Run: headless pygame with SDL's dummy video driver; simulated clock (each Clock.tick advances the game by its frame time, no real sleeping); random seed 0; keys injected as events and as key.get_pressed() state; no mouse input.
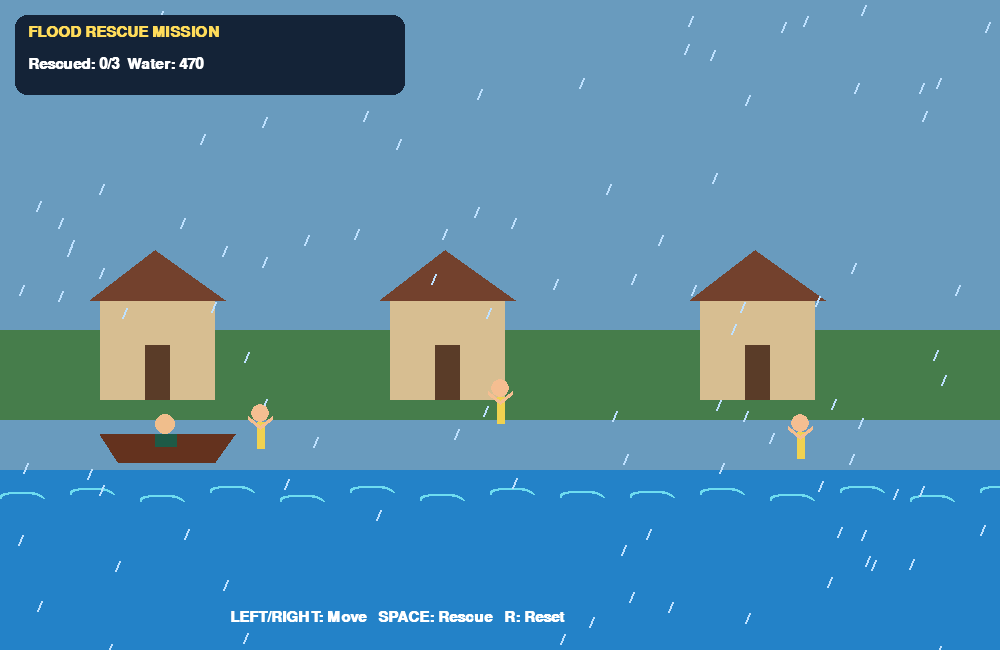
Frame 1 of 4 · flips 1–60 · no input
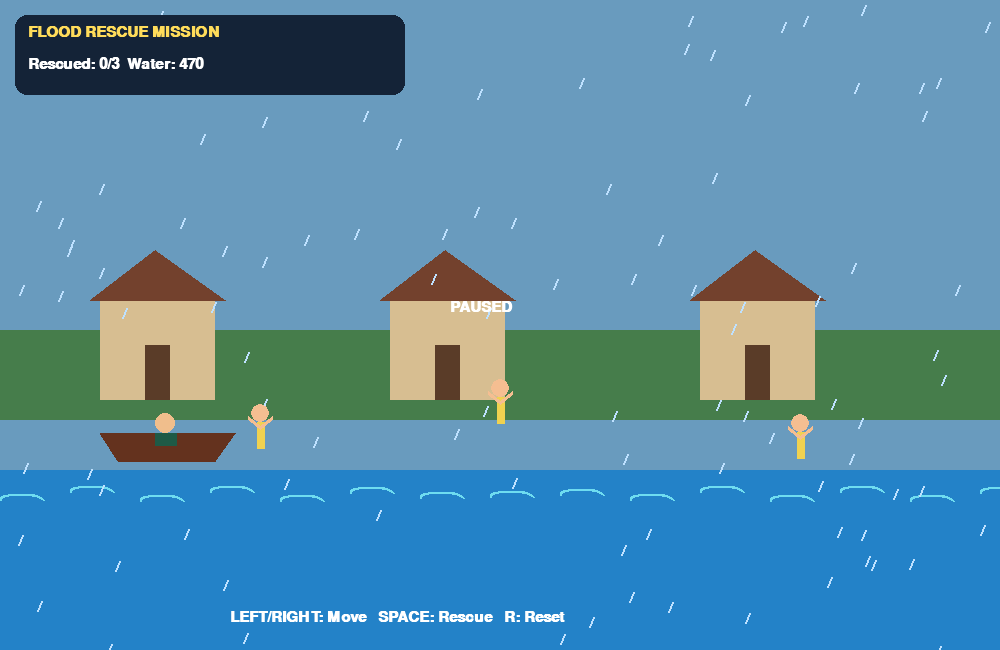
Frame 2 of 4 · flips 61–180 · tapped SPACE, RETURN · held RIGHT (→), D
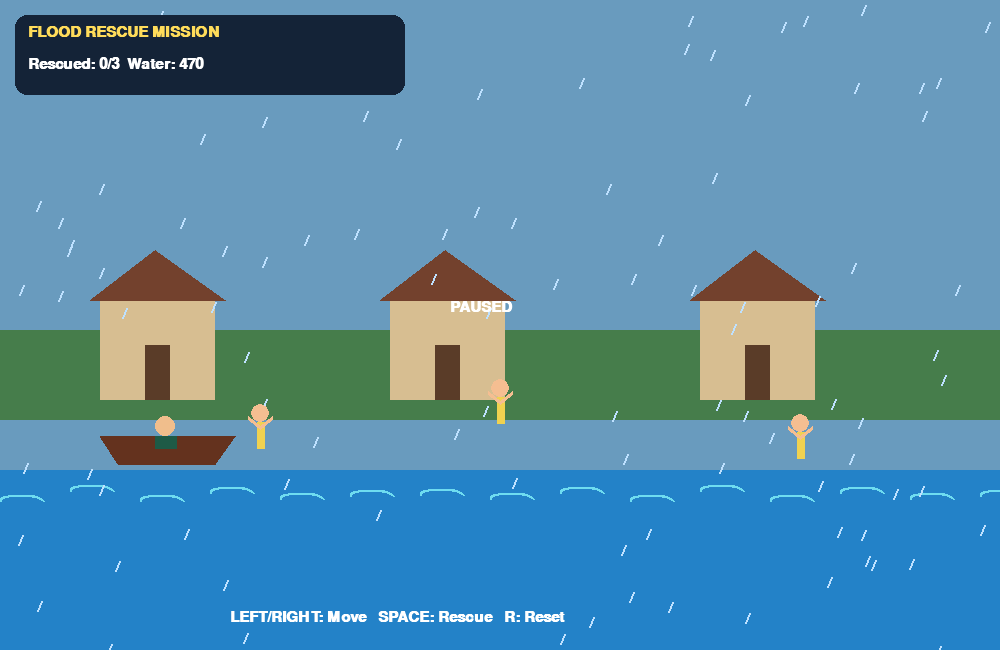
Frame 3 of 4 · flips 181–300 · held DOWN (↓), S
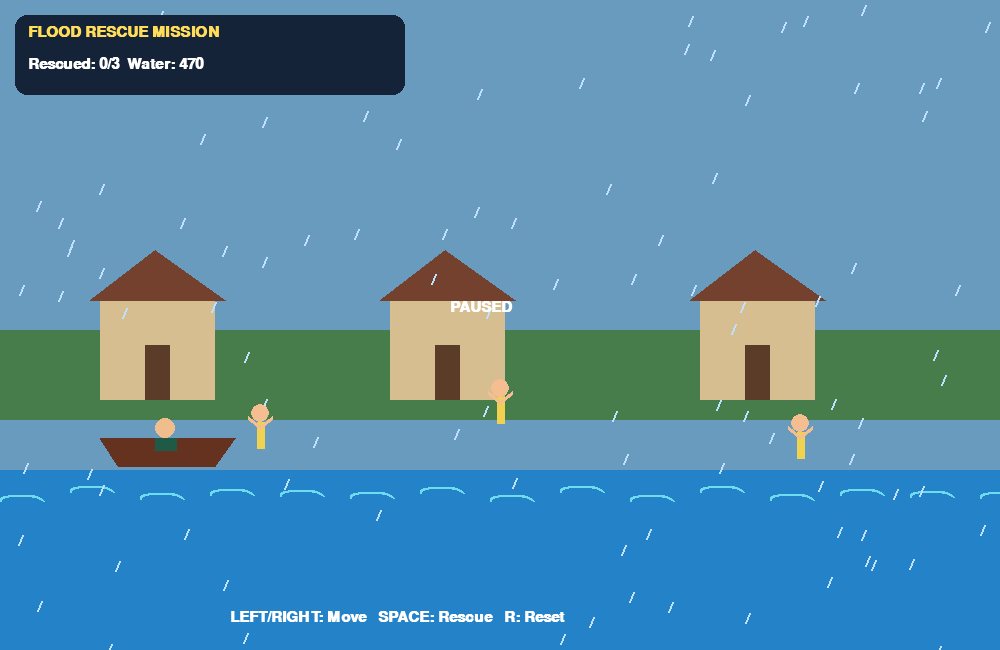
Frame 4 of 4 · flips 301–420 · held LEFT (←), A, UP (↑), W

The pygame program that drew these frames:


import pygame, random, math

pygame.init()
W, H = 1000, 650
screen = pygame.display.set_mode((W, H))
pygame.display.set_caption("Flood Rescue Mission")
clock = pygame.time.Clock()
font = pygame.font.SysFont("arial", 22, bold=True)

boat_x = 100.0
water = 470.0
rescued = 0
paused = False
people = [[260, 435], [500, 410], [800, 445]]
rain = [[random.randrange(W), random.randrange(H)] for _ in range(100)]
running = True

while running:
    dt = min(clock.tick(60) / 1000, 0.04)
    for e in pygame.event.get():
        if e.type == pygame.QUIT: running = False
        if e.type == pygame.KEYDOWN:
            if e.key == pygame.K_ESCAPE: running = False
            if e.key == pygame.K_SPACE: paused = not paused
            if e.key == pygame.K_r:
                boat_x, water, rescued = 100.0, 470.0, 0
                people = [[260,435],[500,410],[800,445]]

    keys = pygame.key.get_pressed()
    if not paused:
        water = min(530, water + 1.0 * dt)
        if keys[pygame.K_LEFT]: boat_x -= 220 * dt
        if keys[pygame.K_RIGHT]: boat_x += 220 * dt
        boat_x = max(0, min(W - 150, boat_x))

        for drop in rain:
            drop[1] += 350 * dt
            if drop[1] > H:
                drop[0], drop[1] = random.randrange(W), 0

        for p in people[:]:
            if keys[pygame.K_SPACE] and abs(boat_x + 65 - p[0]) < 65:
                people.remove(p)
                rescued += 1

    # Sky and rain
    screen.fill((105, 155, 190))
    pygame.draw.rect(screen, (70, 125, 75), (0, 330, W, 90))

    # Flood water
    pygame.draw.rect(screen, (35, 130, 200), (0, int(water), W, H))
    for x in range(0, W, 70):
        yy = int(water + 20 + math.sin(x * .04 + pygame.time.get_ticks() * .003)*5)
        pygame.draw.arc(screen, (110, 220, 240), (x, yy, 45, 12), 0, math.pi, 2)

    # Houses
    for x in (100, 390, 700):
        pygame.draw.rect(screen, (215, 190, 145), (x, 300, 115, 100))
        pygame.draw.polygon(screen, (115, 65, 45), [(x-10,300),(x+55,250),(x+125,300)])
        pygame.draw.rect(screen, (90, 60, 40), (x+45,345,25,55))

    for drop in rain:
        pygame.draw.line(screen, (190, 225, 255), drop, (drop[0]-4, drop[1]+10), 2)

    # People waiting for rescue
    for px, py in people:
        pygame.draw.circle(screen, (245, 190, 145), (px, py-22), 9)
        pygame.draw.line(screen, (240, 210, 80), (px, py-13), (px, py+13), 8)
        pygame.draw.line(screen, (245, 190, 145), (px, py-8), (px-12, py-18), 4)
        pygame.draw.line(screen, (245, 190, 145), (px, py-8), (px+12, py-18), 4)

    # Rescue boat
    by = int(water - 35 + math.sin(pygame.time.get_ticks()*.004)*3)
    pygame.draw.polygon(screen, (100, 50, 30), [(int(boat_x),by),(int(boat_x+135),by),(int(boat_x+115),by+28),(int(boat_x+18),by+28)])
    pygame.draw.circle(screen, (240, 190, 140), (int(boat_x+65),by-10), 10)
    pygame.draw.rect(screen, (30, 90, 70), (int(boat_x+55),by,22,13))

    pygame.draw.rect(screen, (20, 35, 55), (15, 15, 390, 80), border_radius=12)
    screen.blit(font.render("FLOOD RESCUE MISSION", True, (255,220,90)), (28,25))
    screen.blit(font.render(f"Rescued: {rescued}/{3}  Water: {int(water)}", True, (255,255,255)), (28,57))
    screen.blit(font.render("LEFT/RIGHT: Move   SPACE: Rescue   R: Reset", True, (255,255,255)), (230,610))

    if paused:
        screen.blit(font.render("PAUSED", True, (255,255,255)), (450, 300))
    pygame.display.flip()

pygame.quit()
